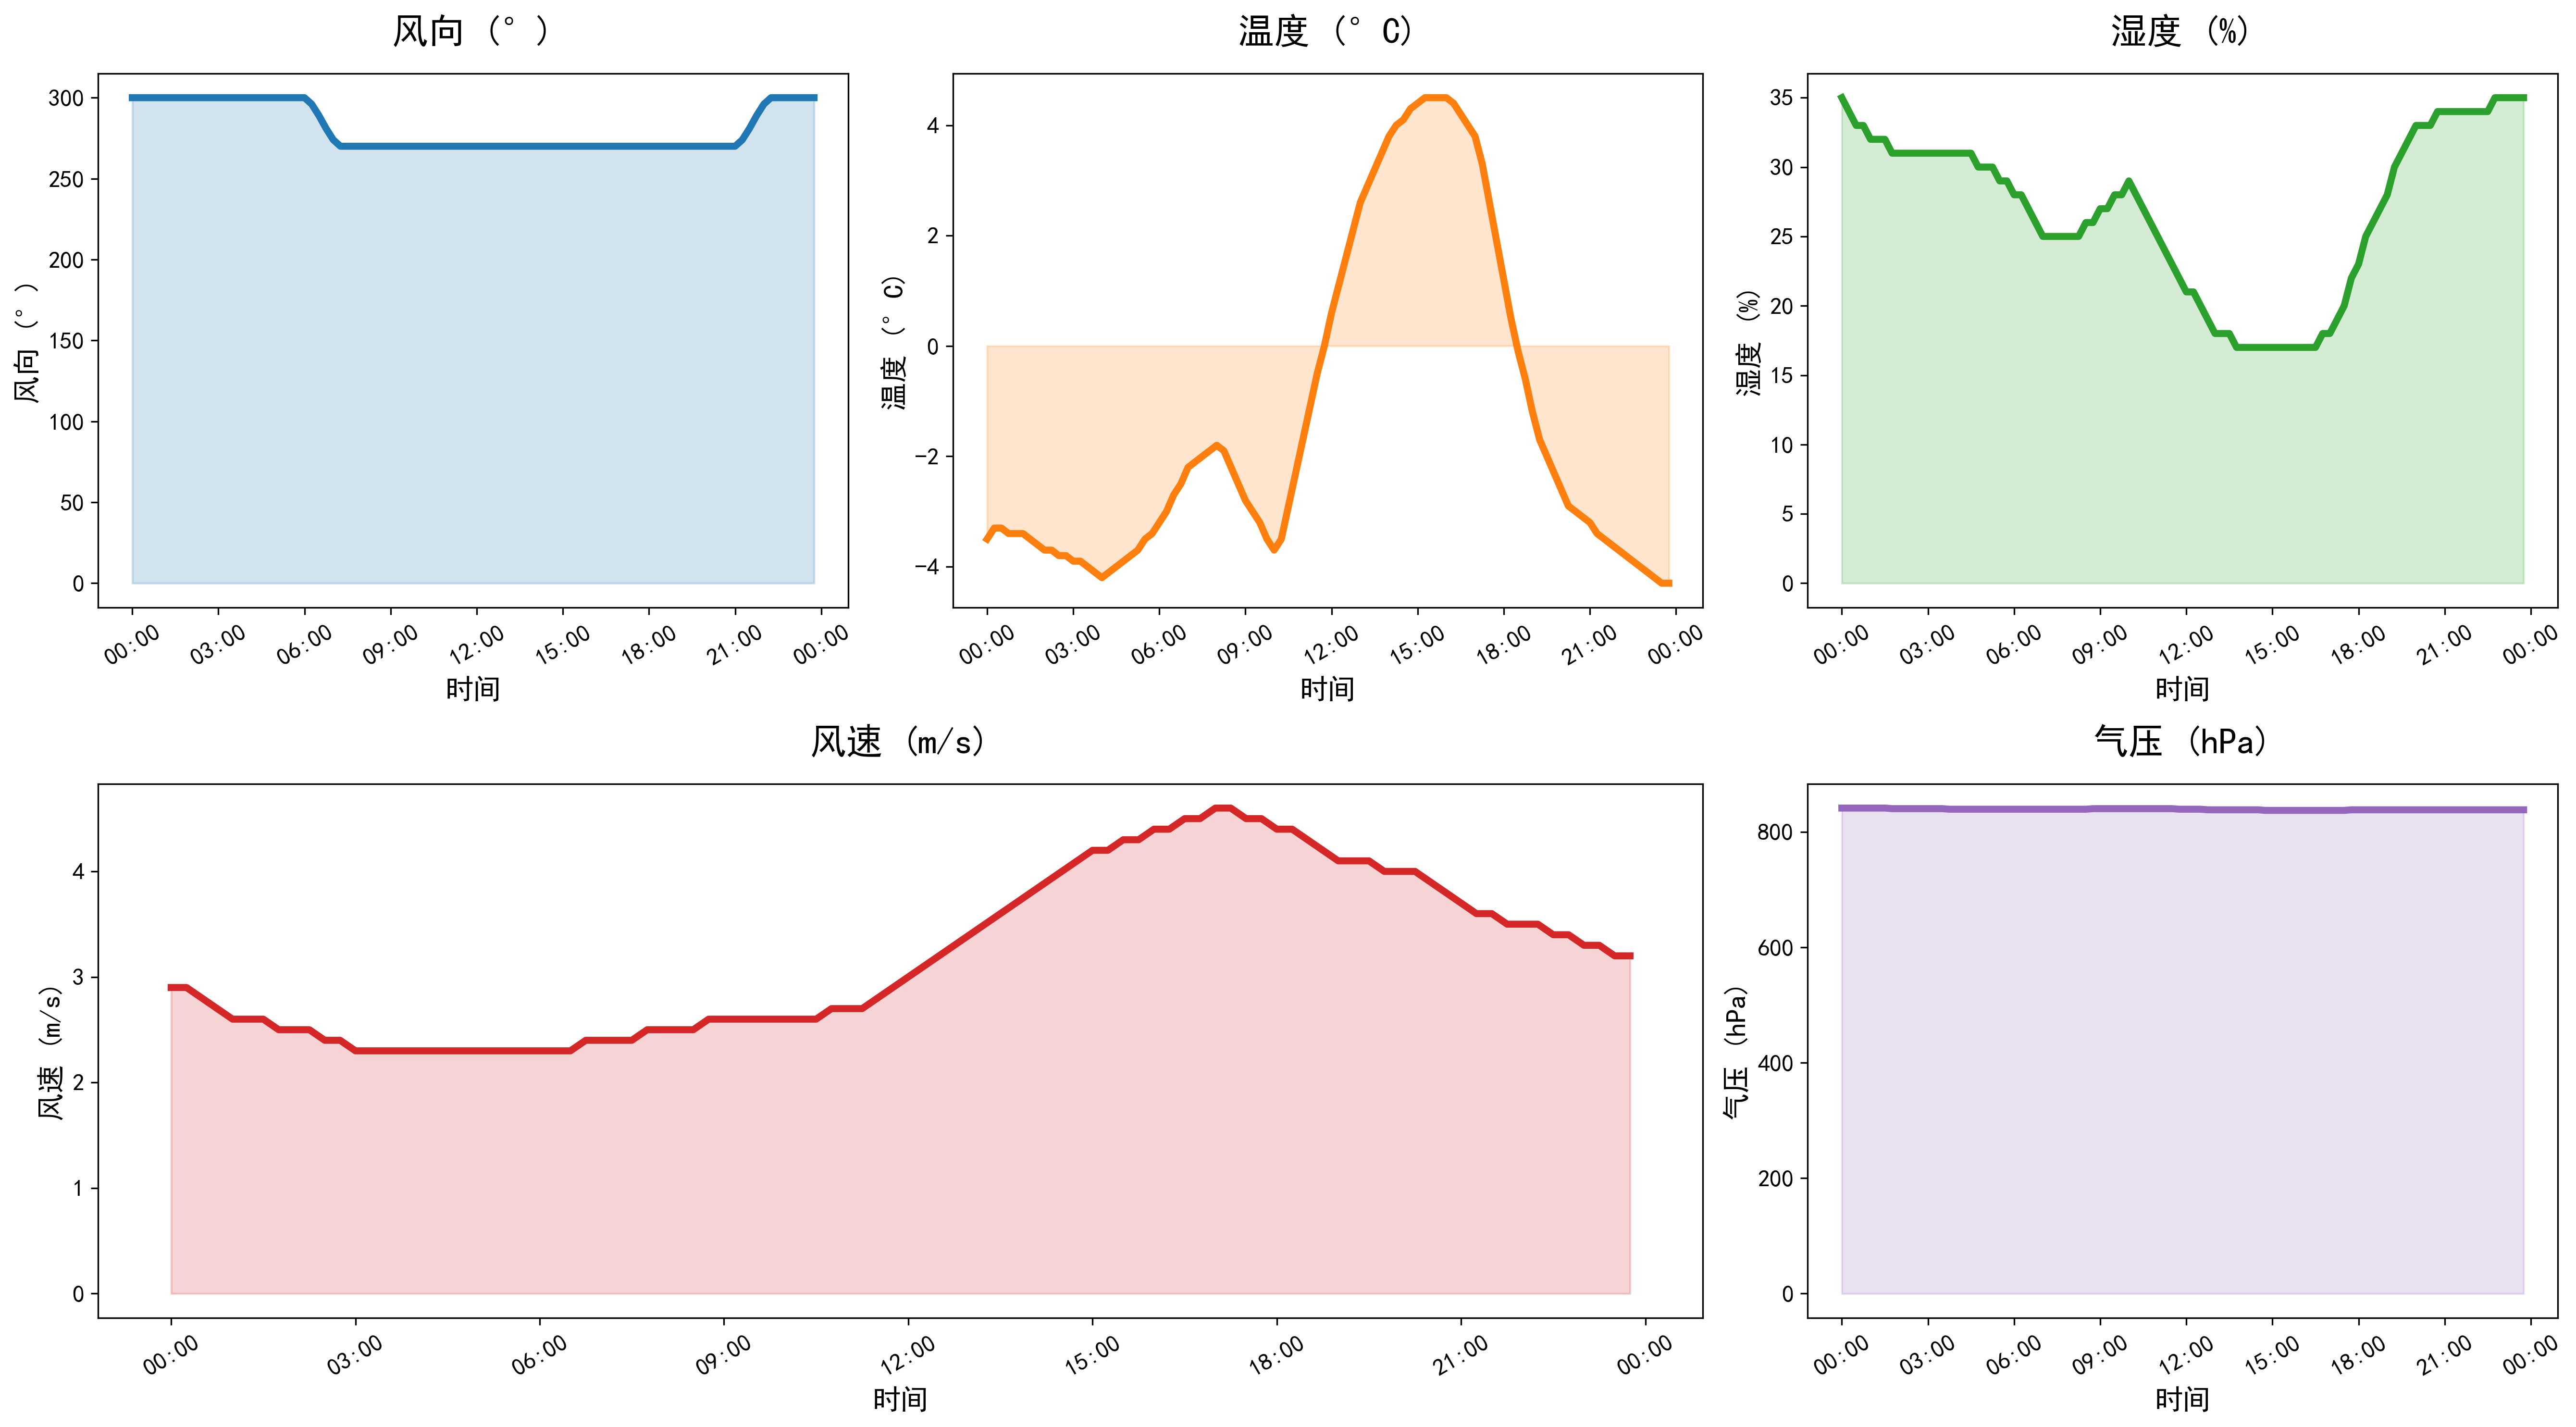

Values plotted in this chart, from the file beside it:
DATATIME, WINDSPEED, PREPOWER, WINDDIRECTION, TEMPERATURE, HUMIDITY, PRESSURE
2021-11-26 00:00:00, 2.9, 0.0, 300, -3.5, 35, 841
2021-11-26 00:15:00, 2.9, 0.0, 300, -3.3, 34, 841
2021-11-26 00:30:00, 2.8, 0.0, 300, -3.3, 33, 841
2021-11-26 00:45:00, 2.7, 0.0, 300, -3.4, 33, 841
2021-11-26 01:00:00, 2.6, 0.0, 300, -3.4, 32, 841
2021-11-26 01:15:00, 2.6, 0.0, 300, -3.4, 32, 841
2021-11-26 01:30:00, 2.6, 0.0, 300, -3.5, 32, 841
2021-11-26 01:45:00, 2.5, 0.0, 300, -3.6, 31, 840
2021-11-26 02:00:00, 2.5, 0.0, 300, -3.7, 31, 840
2021-11-26 02:15:00, 2.5, 0.0, 300, -3.7, 31, 840
2021-11-26 02:30:00, 2.4, 0.0, 300, -3.8, 31, 840
2021-11-26 02:45:00, 2.4, 0.0, 300, -3.8, 31, 840
2021-11-26 03:00:00, 2.3, 0.0, 300, -3.9, 31, 840
2021-11-26 03:15:00, 2.3, 0.0, 300, -3.9, 31, 840
2021-11-26 03:30:00, 2.3, 0.0, 300, -4.0, 31, 840
2021-11-26 03:45:00, 2.3, 0.0, 300, -4.1, 31, 839
2021-11-26 04:00:00, 2.3, 0.0, 300, -4.2, 31, 839
2021-11-26 04:15:00, 2.3, 0.0, 300, -4.1, 31, 839
2021-11-26 04:30:00, 2.3, 0.0, 300, -4.0, 31, 839
2021-11-26 04:45:00, 2.3, 0.0, 300, -3.9, 30, 839
2021-11-26 05:00:00, 2.3, 0.0, 300, -3.8, 30, 839
2021-11-26 05:15:00, 2.3, 0.0, 300, -3.7, 30, 839
2021-11-26 05:30:00, 2.3, 0.0, 300, -3.5, 29, 839
2021-11-26 05:45:00, 2.3, 0.0, 300, -3.4, 29, 839
2021-11-26 06:00:00, 2.3, 0.0, 300, -3.2, 28, 839
2021-11-26 06:15:00, 2.3, 0.0, 296, -3.0, 28, 839
2021-11-26 06:30:00, 2.3, 0.0, 289, -2.7, 27, 839
2021-11-26 06:45:00, 2.4, 0.0, 281, -2.5, 26, 839
2021-11-26 07:00:00, 2.4, 0.0, 274, -2.2, 25, 839
2021-11-26 07:15:00, 2.4, 0.0, 270, -2.1, 25, 839
2021-11-26 07:30:00, 2.4, 0.0, 270, -2.0, 25, 839
2021-11-26 07:45:00, 2.5, 0.0, 270, -1.9, 25, 839
2021-11-26 08:00:00, 2.5, 0.0, 270, -1.8, 25, 839
2021-11-26 08:15:00, 2.5, 0.0, 270, -1.9, 25, 839
2021-11-26 08:30:00, 2.5, 0.0, 270, -2.2, 26, 839
2021-11-26 08:45:00, 2.6, 0.0, 270, -2.5, 26, 840
2021-11-26 09:00:00, 2.6, 0.0, 270, -2.8, 27, 840
2021-11-26 09:15:00, 2.6, 0.0, 270, -3.0, 27, 840
2021-11-26 09:30:00, 2.6, 0.0, 270, -3.2, 28, 840
2021-11-26 09:45:00, 2.6, 0.0, 270, -3.5, 28, 840
2021-11-26 10:00:00, 2.6, 0.0, 270, -3.7, 29, 840
2021-11-26 10:15:00, 2.6, 0.0, 270, -3.5, 28, 840
2021-11-26 10:30:00, 2.6, 0.0, 270, -2.9, 27, 840
2021-11-26 10:45:00, 2.7, 0.0, 270, -2.3, 26, 840
2021-11-26 11:00:00, 2.7, 0.0, 270, -1.7, 25, 840
2021-11-26 11:15:00, 2.7, 0.0, 270, -1.1, 24, 840
2021-11-26 11:30:00, 2.8, 0.0, 270, -0.5, 23, 840
2021-11-26 11:45:00, 2.9, 0.0, 270, 0.0, 22, 839
2021-11-26 12:00:00, 3.0, 0.0, 270, 0.6, 21, 839
2021-11-26 12:15:00, 3.1, 0.0, 270, 1.1, 21, 839
2021-11-26 12:30:00, 3.2, 0.0, 270, 1.6, 20, 839
2021-11-26 12:45:00, 3.3, 0.0, 270, 2.1, 19, 838
2021-11-26 13:00:00, 3.4, 0.0, 270, 2.6, 18, 838
2021-11-26 13:15:00, 3.5, 0.0, 270, 2.9, 18, 838
2021-11-26 13:30:00, 3.6, 0.0, 270, 3.2, 18, 838
2021-11-26 13:45:00, 3.7, 0.0, 270, 3.5, 17, 838
2021-11-26 14:00:00, 3.8, 0.0, 270, 3.8, 17, 838
2021-11-26 14:15:00, 3.9, 0.0, 270, 4.0, 17, 838
2021-11-26 14:30:00, 4.0, 0.0, 270, 4.1, 17, 838
2021-11-26 14:45:00, 4.1, 0.0, 270, 4.3, 17, 837
... 36 more rows
